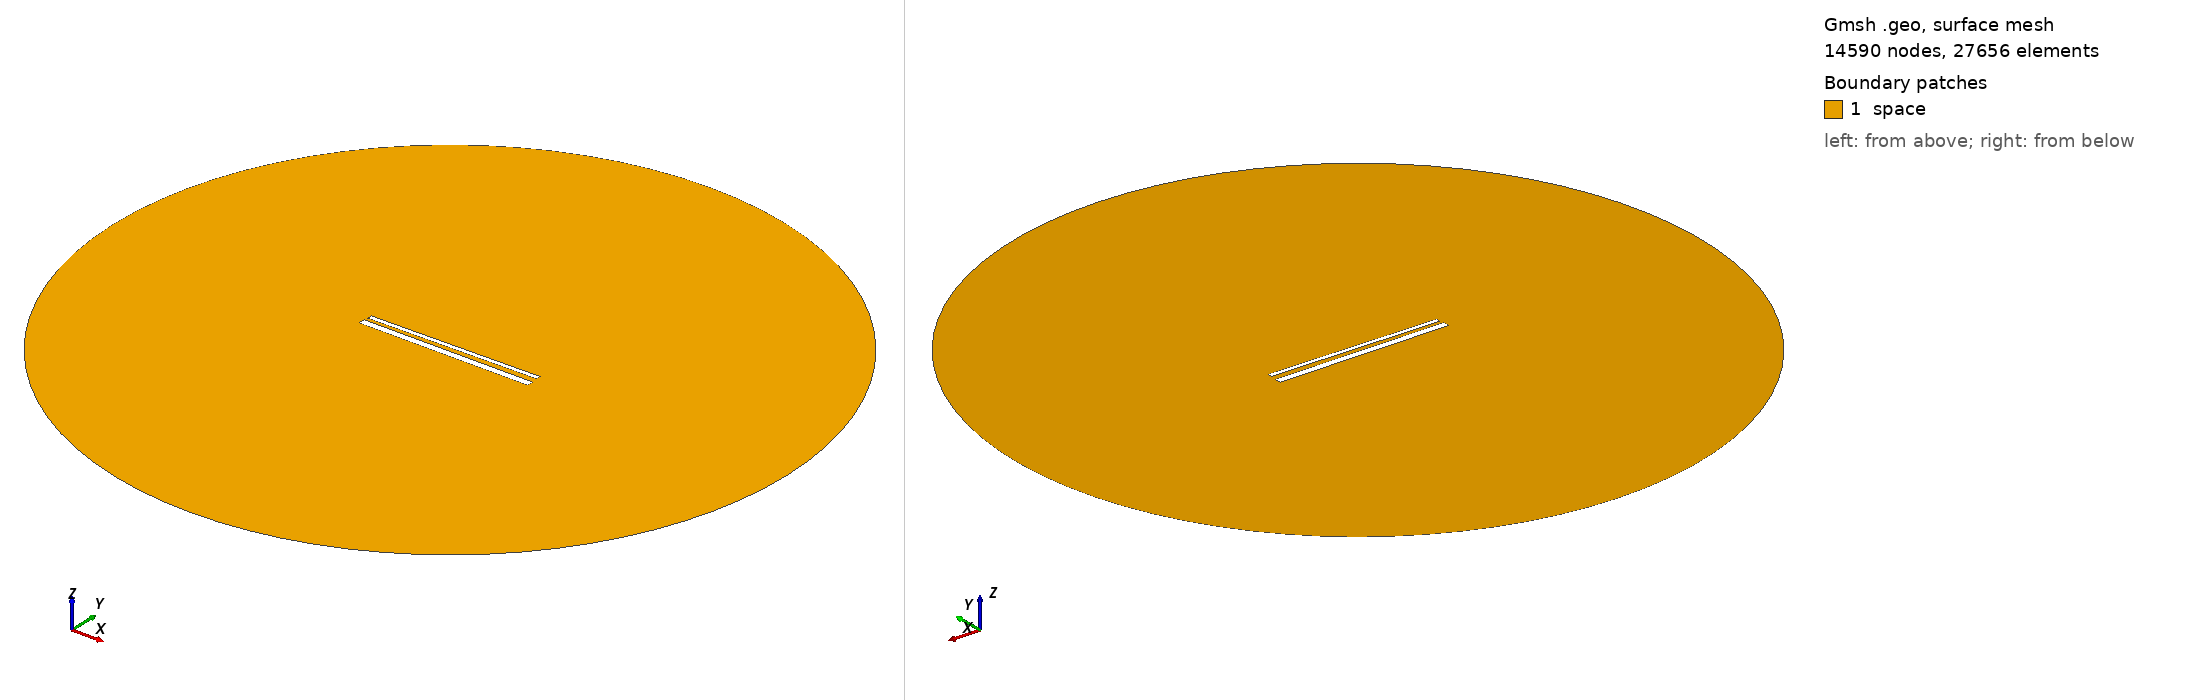

Gmsh geometry script, surface-meshed: 14590 nodes, 27656 surface elements. Boundary patches (legend numbers): 1 space. Left view from above one corner, right view from below the opposite corner. Legend entries are the model's physical surfaces. The drawing asked Gmsh for element sizes between 1% and 20% of the model's largest extent; the script's own settings can give other sizes.

=== 872.geo (drawn) ===
// Set the geometry kernel
SetFactory("OpenCASCADE");

//---------------------------------------
// Rectangles
//---------------------------------------

// Rectangle 1 (top)
Point(1) = {-49.455555555555556, 1.6833333333333331, 0, 1.0};
Point(2) = {49.455555555555556, 1.6833333333333331, 0, 1.0};
Point(3) = {49.455555555555556, 4.594444444444445, 0, 1.0};
Point(4) = {-49.455555555555556, 4.594444444444445, 0, 1.0};

Line(1) = {1, 2};
Line(2) = {2, 3};
Line(3) = {3, 4};
Line(4) = {4, 1};

Line Loop(1) = {1, 2, 3, 4};
Plane Surface(1) = {1};

Rotate { {0, 0, 1}, {0,  1.1388888888888888,  0}, 0.014 } {
  Surface{1};
}

// Rectangle 2 (bottom)
Point(5) = {-50,-1.1388888888888888, 0, 1.0};
Point(6) = { 50,-1.1388888888888888, 0, 1.0};
Point(7) = { 50,-5.138888888888889, 0, 1.0};
Point(8) = {-50,-5.138888888888889, 0, 1.0};

Line(5) = {5, 6};
Line(6) = {6, 7};
Line(7) = {7, 8};
Line(8) = {8, 5};

Line Loop(2) = {5, 6, 7, 8};
Plane Surface(2) = {2}; 


//---------------------------------------
// Circle
//---------------------------------------

// Define points
Point(9) = {0, 0, 0};        // Center
Point(10) = {200, 0, 0};     // Start point
Point(11) = {0, 200, 0};     // 90 degrees
Point(12) = {-200, 0, 0};    // 180 degrees
Point(13) = {0, -200, 0};    // 270 degrees

// Define circle arcs (each needs start, center, end)
Circle(9) = {10, 9, 11};
Circle(10) = {11, 9, 12};
Circle(11) = {12, 9, 13};
Circle(12) = {13, 9, 10};

// Define curve loop and surface if needed
Curve Loop(3) = {9, 10, 11, 12};
Surface(3) = {3};

// Subtract Rectangles from Circle
BooleanDifference{ Surface{3}; Delete; }{ Surface{1}; Surface{2}; Delete; }

//---------------------------------------
// Transfinite Lines and Surface
//---------------------------------------
r = 7;
Transfinite Line {1, 3} = 50*r Using Progression 1;
Transfinite Line {2, 4} = 2*r Using Progression 1;
Transfinite Line {5, 7} = 50*r Using Progression 1;
Transfinite Line {6, 8} = 2*r Using Progression 1;
Transfinite Line {9, 10, 11, 12} = 20 Using Progression 1;

//---------------------------------------
// Define Physical Groups
//---------------------------------------                

//--- Physical Curves
// Physical groups for boundaries
Physical Line("force_segment", 10) = {1};
Physical Line("upper_plate", 11) = {2, 3, 4};
Physical Line("lower_plate", 12) = {5, 6, 7, 8};
Physical Line("boundary", 20) = {9, 10, 11, 12};

//--- Physical Surfaces
Physical Surface("space", 30) = {3};

//---------------------------------------
// 6. Generate the Mesh
//---------------------------------------
Mesh 2;  // 2D mesh generation
